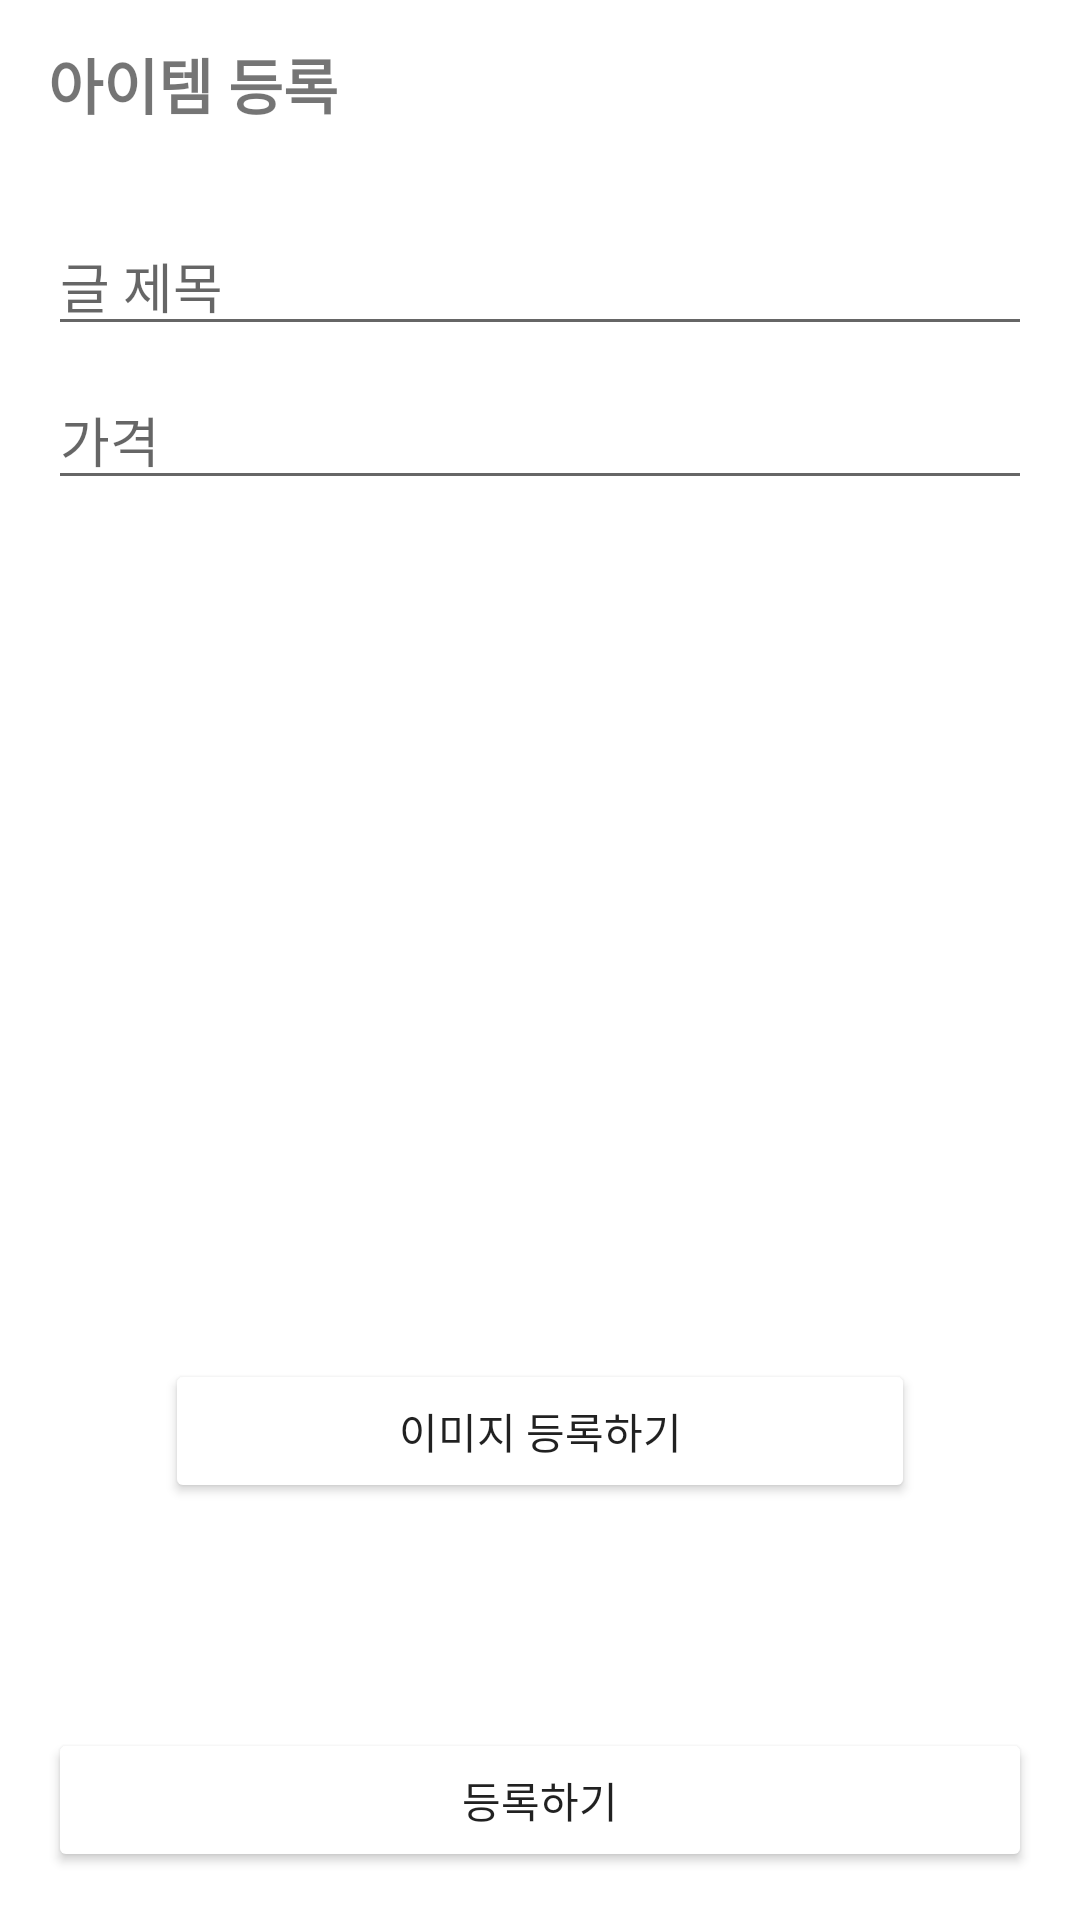

Layout XML and referenced resources for this Android screen:
<!-- AndroidManifest.xml: application theme Theme.UsedTradeProject -->
<!-- res/layout/activity_add_article.xml -->
<?xml version="1.0" encoding="utf-8"?>
<androidx.constraintlayout.widget.ConstraintLayout xmlns:android="http://schemas.android.com/apk/res/android"
    xmlns:app="http://schemas.android.com/apk/res-auto"
    xmlns:tools="http://schemas.android.com/tools"
    android:layout_width="match_parent"
    android:layout_height="match_parent">

    <ProgressBar
        android:id="@+id/progressBar"
        android:layout_width="wrap_content"
        android:layout_height="wrap_content"
        android:visibility="invisible"
        app:layout_constraintBottom_toBottomOf="parent"
        app:layout_constraintEnd_toEndOf="parent"
        app:layout_constraintStart_toStartOf="parent"
        app:layout_constraintTop_toTopOf="parent" />

    <LinearLayout
        android:id="@+id/toolbarLayout"
        android:layout_width="0dp"
        android:layout_height="?attr/actionBarSize"
        android:gravity="center_vertical"
        app:layout_constraintEnd_toEndOf="parent"
        app:layout_constraintStart_toStartOf="parent"
        app:layout_constraintTop_toTopOf="parent">

        <TextView
            android:layout_width="wrap_content"
            android:layout_height="wrap_content"
            android:layout_marginStart="16dp"
            android:text="아이템 등록"
            android:textColor="@color/orange"
            android:textSize="20sp"
            android:textStyle="bold"
            tools:ignore="HardcodedText" />

    </LinearLayout>

    <View
        android:id="@+id/toolbarUnderLineView"
        android:layout_width="0dp"
        android:layout_height="1dp"
        android:background="@color/gray_cc"
        app:layout_constraintEnd_toEndOf="parent"
        app:layout_constraintStart_toStartOf="parent"
        app:layout_constraintTop_toBottomOf="@id/toolbarLayout" />

    <EditText
        android:id="@+id/titleEditText"
        android:layout_width="0dp"
        android:layout_height="wrap_content"
        android:layout_marginHorizontal="16dp"
        android:layout_marginTop="16dp"
        android:hint="글 제목"
        app:layout_constraintEnd_toEndOf="parent"
        app:layout_constraintStart_toStartOf="parent"
        app:layout_constraintTop_toBottomOf="@id/toolbarLayout"
        tools:ignore="HardcodedText" />

    <EditText
        android:id="@+id/priceEditText"
        android:layout_width="0dp"
        android:layout_height="wrap_content"
        android:layout_marginHorizontal="16dp"
        android:layout_marginTop="8dp"
        android:hint="가격"
        android:inputType="number"
        app:layout_constraintEnd_toEndOf="parent"
        app:layout_constraintStart_toStartOf="parent"
        app:layout_constraintTop_toBottomOf="@id/titleEditText"
        tools:ignore="HardcodedText" />

    <Button
        android:id="@+id/imageAddButton"
        android:layout_width="0dp"
        android:layout_height="wrap_content"
        android:layout_marginTop="8dp"
        android:backgroundTint="@color/orange"
        android:text="이미지 등록하기"
        app:layout_constraintEnd_toEndOf="@id/photoImageView"
        app:layout_constraintStart_toStartOf="@id/photoImageView"
        app:layout_constraintTop_toBottomOf="@id/photoImageView"
        tools:ignore="HardcodedText" />

    <ImageView
        android:id="@+id/photoImageView"
        android:layout_width="250dp"
        android:layout_height="250dp"
        app:layout_constraintBottom_toBottomOf="parent"
        app:layout_constraintEnd_toEndOf="parent"
        app:layout_constraintStart_toStartOf="parent"
        app:layout_constraintTop_toTopOf="parent"
        tools:ignore="ContentDescription" />

    <Button
        android:id="@+id/submitButton"
        android:layout_width="0dp"
        android:layout_height="wrap_content"
        android:layout_marginHorizontal="16dp"
        android:layout_marginBottom="16dp"
        android:backgroundTint="@color/orange"
        android:text="등록하기"
        app:layout_constraintBottom_toBottomOf="parent"
        app:layout_constraintEnd_toEndOf="parent"
        app:layout_constraintStart_toStartOf="parent"
        tools:ignore="HardcodedText" />

</androidx.constraintlayout.widget.ConstraintLayout>
<!-- resources referenced by this layout -->
<resources>
  <style name="Theme.UsedTradeProject" parent="Theme.MaterialComponents.Light.NoActionBar">
          
          <item name="colorPrimary">@color/purple_500</item>
          <item name="colorPrimaryVariant">@color/purple_700</item>
          <item name="colorOnPrimary">@color/white</item>
          
          <item name="colorSecondary">@color/teal_200</item>
          <item name="colorSecondaryVariant">@color/teal_700</item>
          <item name="colorOnSecondary">@color/black</item>
          
          <item name="android:statusBarColor" tools:targetApi="l">?attr/colorPrimaryVariant</item>
          
      </style>
  <!-- not gathered from this repository: default colours our renderer supplied (Android Studio template values) -->
  <color name="purple_500">#FF6200EE</color>
  <color name="purple_700">#FF3700B3</color>
  <color name="teal_200">#FF03DAC5</color>
  <color name="teal_700">#FF018786</color>
  <color name="black">#FF000000</color>
  <color name="white">#FFFFFFFF</color>
</resources>
